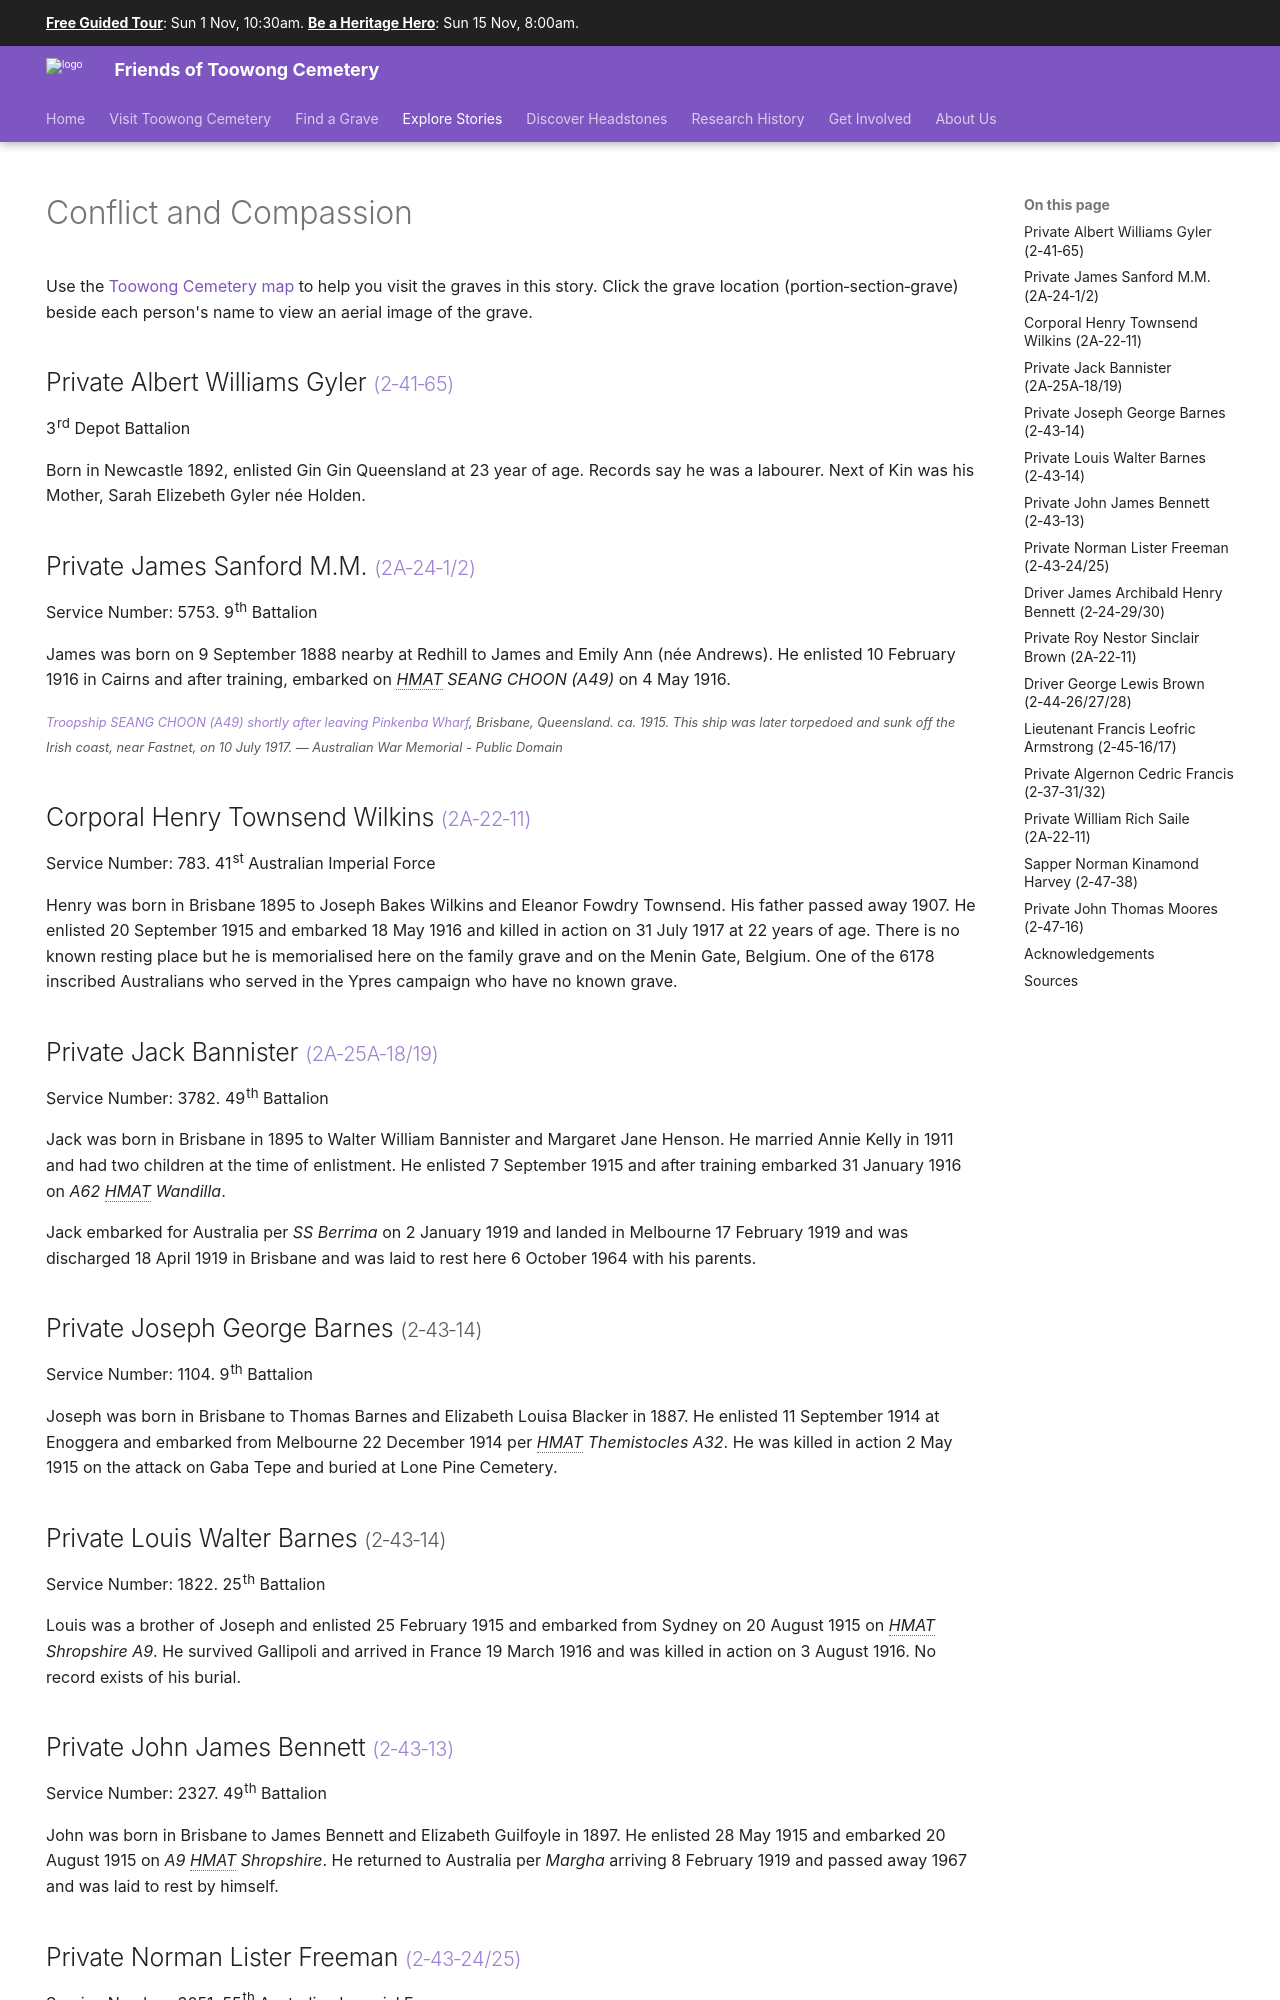

repository: 1871fotc/1871fotc.github.io · page: stories/conflict-and-compassion/index.html · generator: mkdocs

---
hide:
  - navigation
search:
  boost: 0.5  
---

# Conflict and Compassion 

--8<-- "snippets/toowong-cemetery-map.md"

<!--
???+ directions "Directions" 

    Starting point
    Walking directions to first headstone... is the grave of...
    
    ![](../assets/404.png){ width="15%" }
-->

--8<-- "snippets/albert-williams-gyler.md"

<!--
??? directions "Directions" 

    Walking directions to next headstone... is the grave of...
    
    ![](../assets/404.png){ width="15%" }
-->

--8<-- "snippets/james-sanford.md"

--8<-- "snippets/henry-townsend-wilkins.md"

--8<-- "snippets/jack-bannister.md"

--8<-- "snippets/joseph-george-barnes.md"

--8<-- "snippets/louis-walter-barnes.md"

--8<-- "snippets/john-james-bennett.md"

--8<-- "snippets/norman-lister-freeman.md"

--8<-- "snippets/james-archibald-henry-bennett.md"

--8<-- "snippets/roy-nestor-sinclair-brown.md"
